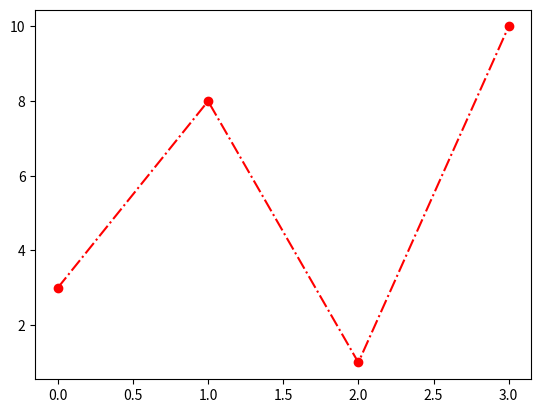

This figure's Python source:
#fromat string fmt
#you can also use the shortcut string notation parameter
#to specify the marker.

#this paramater is also called fmt ,and is written with this syntax:
#syntax
#marker|line|color

#mark each points with a circle?

import matplotlib.pyplot as plt
import numpy as np

ypoints = np.array([3,8,1,10])

plt.plot(ypoints,'o-.r')
plt.show()
